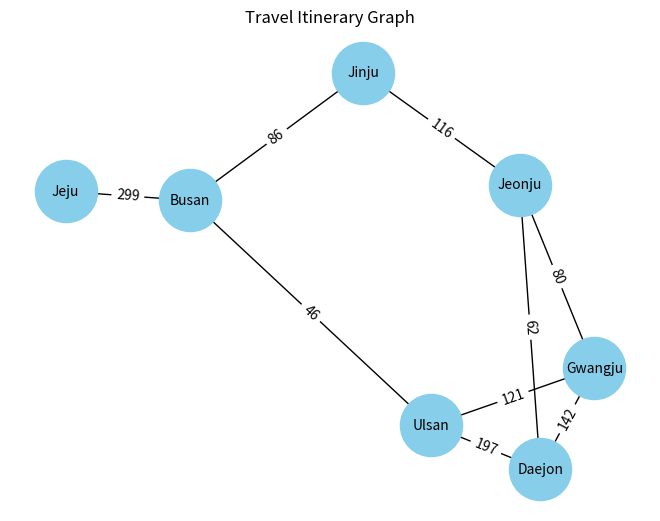

The script that saved this image:
# -*- coding: utf-8 -*-
"""Travel Korea!...202310005

Automatically generated by Colab.

Original file is located at
    https://colab.research.google.com/drive/1jaTdl7dCHyuKT9e_KDw-hcF7oaRwZZPt
"""

import heapq
import networkx as nx
import matplotlib.pyplot as plt

landmarks = {
    "Jeonju": {
        "Daejon": 62,
        "Gwangju":80,
        "Jinju": 116
    },
    "Jinju": {
        "Jeonju": 116,
        "Busan": 86
    },
    "Gwangju": {
        "Jeonju": 80,
        "Daejon": 142,
        "Ulsan": 121
    },
    "Ulsan": {
        "Gwangju": 121,
        "Daejon": 197,
        "Busan": 46
    },
    "Jeju": {
        "Busan": 299
    },
    "Busan": {
        "Jinju": 86,
        "Ulsan": 46,
        "Jeju": 299
    },
    "Daejon": {
        "Jeonju": 62,
        "Ulsan": 197,
        "Gwangju": 142
    }
}

# BFS (shortest path)
def bfs(graph, start, end):
  visited = set()
  queue = [(start, [start])]
  while queue:
    current, path = queue.pop(0)
    if current == end:
      return path
    if current not in visited:
      visited.add(current)
      for neighbor in graph[current]:
        if neighbor not in visited:
          queue.append((neighbor, path + [neighbor]))
  return None

# Dijkstra's (Shortest travel time)
def dijistra(graph, start):
  min_heap = [(0, start)]
  times = {landmark: float ('inf') for landmark in graph}
  times[start] = 0
  while min_heap:
    current_time, current_landmark = heapq.heappop(min_heap)
    for neighbor, time in graph[current_landmark].items():
      new_time = current_time + time
      if new_time < times[neighbor]:
        times[neighbor] = new_time
        heapq.heappush(min_heap, (new_time, neighbor))
  return times

#Examples
print("BFS from Jeonju to Jeju")
print(bfs(landmarks, "Jeonju", "Jeju"))
print("Dijkstra's from Jeonju to Jeju")
print(dijistra(landmarks, "Jeonju"))

import matplotlib.pyplot as plt
import networkx as nx

def visualize_graph(graph):
    G = nx.Graph()

    # Adding edges to the graph
    for landmark, connections in graph.items():
        for neighbor, weight in connections.items():
            G.add_edge(landmark, neighbor, weight=weight)

    # Define the layout of the graph
    pos = nx.spring_layout(G)

    # Draw the graph with labels, node size, and font size for labels
    nx.draw(G, pos, with_labels=True, node_size=2000, font_size=10, node_color='skyblue')

    # Draw edge labels (weights)
    edge_labels = nx.get_edge_attributes(G, 'weight')
    nx.draw_networkx_edge_labels(G, pos, edge_labels=edge_labels)

    # Display the title and the plot
    plt.title("Travel Itinerary Graph")
    plt.show()

visualize_graph(landmarks)
